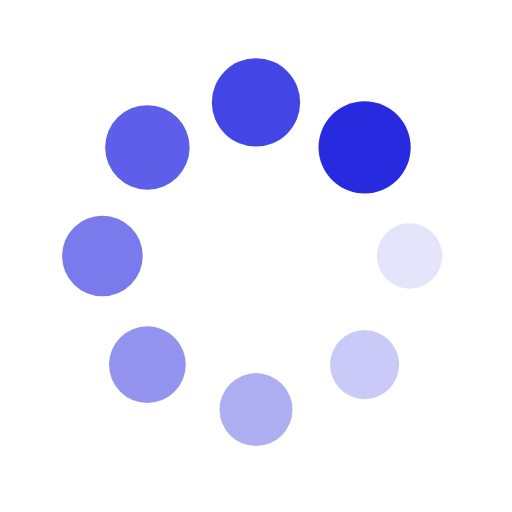
t = 0.00 s
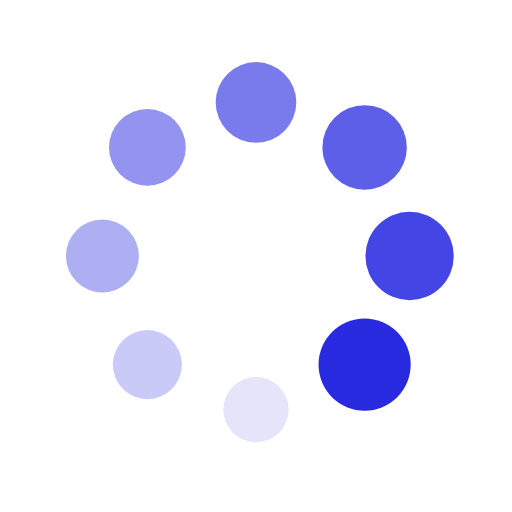
t = 0.25 s
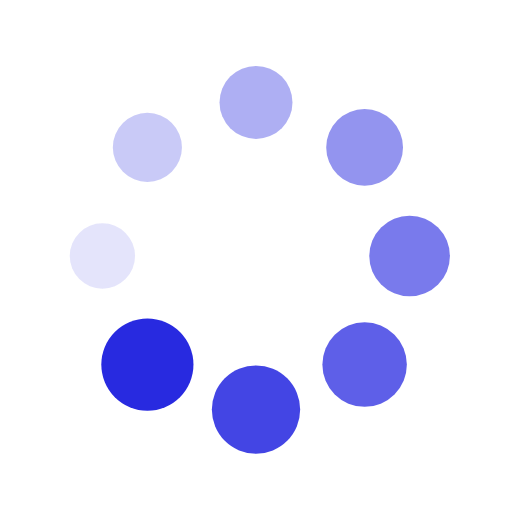
t = 0.50 s
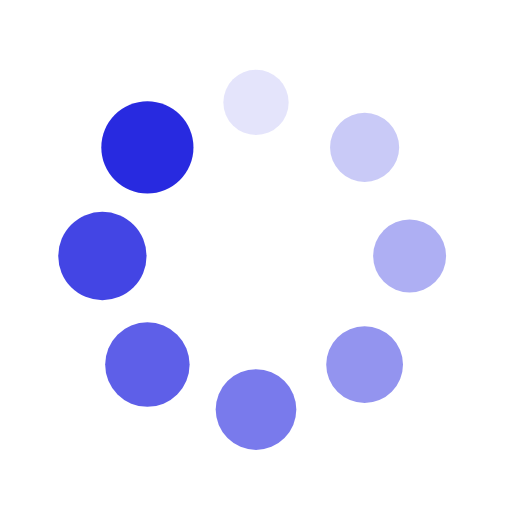
t = 0.75 s

The animated SVG that drew these frames (rendered in a browser with its animation timeline set to each time). Animation: 16 SMIL elements (animate=8,animateTransform=8); one cycle of 1.00 s, repeats indefinitely.

<?xml version="1.0" encoding="utf-8"?>
<svg xmlns="http://www.w3.org/2000/svg" xmlns:xlink="http://www.w3.org/1999/xlink" style="margin: auto; background: none; display: block; shape-rendering: auto;" width="200px" height="200px" viewBox="0 0 100 100" preserveAspectRatio="xMidYMid">
<g transform="translate(80,50)">
<g transform="rotate(0)">
<circle cx="0" cy="0" r="6" fill="#282ae0" fill-opacity="1">
  <animateTransform attributeName="transform" type="scale" begin="-0.875s" values="1.5 1.5;1 1" keyTimes="0;1" dur="1s" repeatCount="indefinite"></animateTransform>
  <animate attributeName="fill-opacity" keyTimes="0;1" dur="1s" repeatCount="indefinite" values="1;0" begin="-0.875s"></animate>
</circle>
</g>
</g><g transform="translate(71.21320343559643,71.21320343559643)">
<g transform="rotate(45)">
<circle cx="0" cy="0" r="6" fill="#282ae0" fill-opacity="0.875">
  <animateTransform attributeName="transform" type="scale" begin="-0.75s" values="1.5 1.5;1 1" keyTimes="0;1" dur="1s" repeatCount="indefinite"></animateTransform>
  <animate attributeName="fill-opacity" keyTimes="0;1" dur="1s" repeatCount="indefinite" values="1;0" begin="-0.75s"></animate>
</circle>
</g>
</g><g transform="translate(50,80)">
<g transform="rotate(90)">
<circle cx="0" cy="0" r="6" fill="#282ae0" fill-opacity="0.75">
  <animateTransform attributeName="transform" type="scale" begin="-0.625s" values="1.5 1.5;1 1" keyTimes="0;1" dur="1s" repeatCount="indefinite"></animateTransform>
  <animate attributeName="fill-opacity" keyTimes="0;1" dur="1s" repeatCount="indefinite" values="1;0" begin="-0.625s"></animate>
</circle>
</g>
</g><g transform="translate(28.786796564403577,71.21320343559643)">
<g transform="rotate(135)">
<circle cx="0" cy="0" r="6" fill="#282ae0" fill-opacity="0.625">
  <animateTransform attributeName="transform" type="scale" begin="-0.5s" values="1.5 1.5;1 1" keyTimes="0;1" dur="1s" repeatCount="indefinite"></animateTransform>
  <animate attributeName="fill-opacity" keyTimes="0;1" dur="1s" repeatCount="indefinite" values="1;0" begin="-0.5s"></animate>
</circle>
</g>
</g><g transform="translate(20,50.00000000000001)">
<g transform="rotate(180)">
<circle cx="0" cy="0" r="6" fill="#282ae0" fill-opacity="0.5">
  <animateTransform attributeName="transform" type="scale" begin="-0.375s" values="1.5 1.5;1 1" keyTimes="0;1" dur="1s" repeatCount="indefinite"></animateTransform>
  <animate attributeName="fill-opacity" keyTimes="0;1" dur="1s" repeatCount="indefinite" values="1;0" begin="-0.375s"></animate>
</circle>
</g>
</g><g transform="translate(28.78679656440357,28.786796564403577)">
<g transform="rotate(225)">
<circle cx="0" cy="0" r="6" fill="#282ae0" fill-opacity="0.375">
  <animateTransform attributeName="transform" type="scale" begin="-0.25s" values="1.5 1.5;1 1" keyTimes="0;1" dur="1s" repeatCount="indefinite"></animateTransform>
  <animate attributeName="fill-opacity" keyTimes="0;1" dur="1s" repeatCount="indefinite" values="1;0" begin="-0.25s"></animate>
</circle>
</g>
</g><g transform="translate(49.99999999999999,20)">
<g transform="rotate(270)">
<circle cx="0" cy="0" r="6" fill="#282ae0" fill-opacity="0.25">
  <animateTransform attributeName="transform" type="scale" begin="-0.125s" values="1.5 1.5;1 1" keyTimes="0;1" dur="1s" repeatCount="indefinite"></animateTransform>
  <animate attributeName="fill-opacity" keyTimes="0;1" dur="1s" repeatCount="indefinite" values="1;0" begin="-0.125s"></animate>
</circle>
</g>
</g><g transform="translate(71.21320343559643,28.78679656440357)">
<g transform="rotate(315)">
<circle cx="0" cy="0" r="6" fill="#282ae0" fill-opacity="0.125">
  <animateTransform attributeName="transform" type="scale" begin="0s" values="1.5 1.5;1 1" keyTimes="0;1" dur="1s" repeatCount="indefinite"></animateTransform>
  <animate attributeName="fill-opacity" keyTimes="0;1" dur="1s" repeatCount="indefinite" values="1;0" begin="0s"></animate>
</circle>
</g>
</g>
<!-- [ldio] generated by https://loading.io/ --></svg>